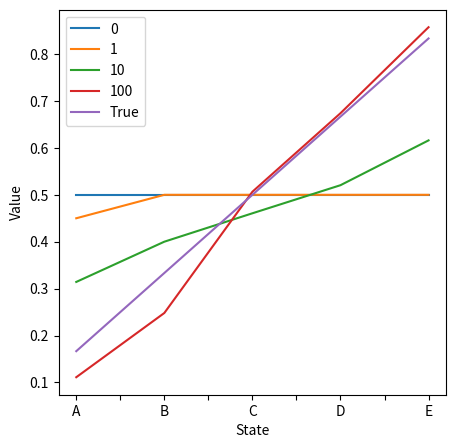
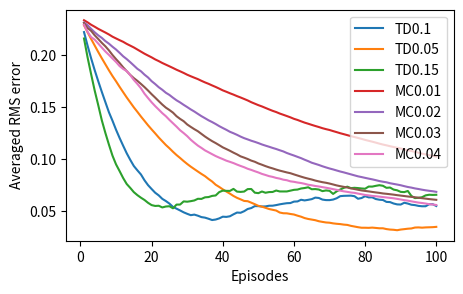

These figures' Python source, in order:
#!/usr/bin/env python
# coding: utf-8

# In[33]:


import numpy as np
import matplotlib.pyplot as plt
get_ipython().run_line_magic('matplotlib', 'inline')

class RandomWalk:
    states = []
    states_dict = {}
    reward = {} 
    v = {}
    actual_v = {'A':1/6,'B':2/6,'C':3/6,'D':4/6,'E':5/6}
    
    def __init__(self):
        #all states starting from left terminal to right terminal
        self.states = ['LT','A','B','C','D','E','RT']
        #mapping of state to their list number
        for i in range(len(self.states)):
            self.states_dict[self.states[i]]=i
            self.v[self.states[i]]=0.5
        self.v[self.states[0]]=0
        self.v[self.states[-1]]=0
        #reward for each state transition
        for i in self.states:
            for j in self.states:
                if(i!='LT' and i!='RT'):
                    self.reward[i+j] = 0
        self.reward['ERT']=1
    
    def get_next_state_and_reward(self,s):
        s_=s
        if(s=='RT' or s=='LT'):
            return (s_,0)
        rnd = np.random.randint(0,2)
        if(rnd==0):
            s_=self.states[self.states_dict[s]-1]
        else:
            s_=self.states[self.states_dict[s]+1]
        if(s_=='RT'):
            return (s_,1)
        else:
            return (s_,0)
        
    def MC(self,alpha,iters,plot=False):
        runs=100
        rms_error = np.zeros(iters)
        for z in range(runs):
            value = []
            temp=[]
            s_ret={}
            num_s_ret={}
            self.__init__()
            for i in 'ABCDE':
                temp.append(self.v[i])
                s_ret[i]=0
                num_s_ret[i]=0
            value.append(temp)
            for eps in range(iters):
                #print("\n")
                s_list=[]
                s="C"
                r = 0
                while(s!=self.states[0] and s!=self.states[-1]):
                    s_list.append(s)
                    s_,r=self.get_next_state_and_reward(s)
                    s=s_
                for s in s_list:
                    s_ret[s]*=num_s_ret[s]
                    s_ret[s]+=r
                    num_s_ret[s]+=1
                    s_ret[s]/=num_s_ret[s]
                    self.v[s]=self.v[s]+alpha*(s_ret[s]-self.v[s])
                summ=0
                for elem in self.actual_v:
                    summ+=np.power((self.actual_v[elem]-self.v[elem]),2)
                summ/=5
                rms_error[eps]+=np.power(summ,(1/2))
                temp = []
                for i in 'ABCDE':
                    temp.append(self.v[i])
                value.append(temp)
            if(plot and z==0):
                self.plot_TD0(value)
        return rms_error/runs
    
    def TD_0(self,alpha,iters,plot=False):
        runs=100
        rms_error = np.zeros(iters)
        for z in range(runs):
            value = []
            temp=[]
            self.__init__()
            for i in 'ABCDE':
                temp.append(self.v[i])
            value.append(temp)
            for eps in range(iters):
                #print("\n")
                s="C"
                while(s!=self.states[0] and s!=self.states[-1]):
                    s_,r=self.get_next_state_and_reward(s)
                    #print(s,r,end=" ")
                    self.v[s]=self.v[s]+alpha*(r+self.v[s_]-self.v[s])
                    s=s_
                summ=0
                for elem in self.actual_v:
                    summ+=np.power((self.actual_v[elem]-self.v[elem]),2)
                summ/=5
                rms_error[eps]+=np.power(summ,(1/2))
                temp = []
                for i in 'ABCDE':
                    temp.append(self.v[i])
                value.append(temp)
            if(plot and z==0):
                self.plot_TD0(value)
        return rms_error/runs
    
    def plot_TD0(self,value):
        fig1 = plt.figure(figsize=(5,5))
        ax1 = fig1.add_subplot(111)
        ax1.plot(np.arange(1,6,1),value[0])
        ax1.plot(np.arange(1,6,1),value[1])
        ax1.plot(np.arange(1,6,1),value[10])
        ax1.plot(np.arange(1,6,1),value[100])
        a=ax1.get_xticks().tolist()
        a[1]='A'
        a[2]=''
        a[3]='B'
        a[4]=''
        a[5]='C'
        a[6]=''
        a[7]='D'
        a[8]=''
        a[9]='E'
        ax1.set_xticklabels(a)
        temp=[]
        for i in 'ABCDE':
            temp.append(self.actual_v[i])
        ax1.plot(np.arange(1,6,1),temp)
        ax1.legend(['0', '1', '10', '100','True'])
        ax1.set_ylabel('Value')
        ax1.set_xlabel('State')
        plt.show()
    
    def plot_RMSE(self,rmse1,a1,rmse2,a2,rmse3,a3,rmse4,a4,rmse5,a5,rmse6,a6,rmse7,a7,iters):
        fig1 = plt.figure(figsize=(5,3))
        ax1 = fig1.add_subplot(111)
        ax1.plot(np.arange(1,iters+1,1),rmse1)
        ax1.plot(np.arange(1,iters+1,1),rmse2)
        ax1.plot(np.arange(1,iters+1,1),rmse3)
        ax1.plot(np.arange(1,iters+1,1),rmse4)
        ax1.plot(np.arange(1,iters+1,1),rmse5)
        ax1.plot(np.arange(1,iters+1,1),rmse6)
        ax1.plot(np.arange(1,iters+1,1),rmse7)
        ax1.legend([a1,a2,a3,a4,a5,a6,a7])
        ax1.set_ylabel('Averaged RMS error')
        ax1.set_xlabel('Episodes')
        plt.show()


# In[45]:


rwalk= RandomWalk()
rmse1= rwalk.TD_0(0.1,100,plot=True)
rmse2= rwalk.TD_0(0.05,100)
rmse3= rwalk.TD_0(0.15,100)
rmse4= rwalk.MC(0.01,100)
rmse5= rwalk.MC(0.02,100)
rmse6= rwalk.MC(0.03,100)
rmse7= rwalk.MC(0.04,100)
rwalk.plot_RMSE(rmse1,"TD"+str(0.1),rmse2,"TD"+str(0.05),rmse3,"TD"+str(0.15),rmse4,"MC"+str(0.01),rmse5,"MC"+str(0.02),rmse6,"MC"+str(0.03),rmse7,"MC"+str(0.04),100)


# In[ ]:





# In[ ]:




